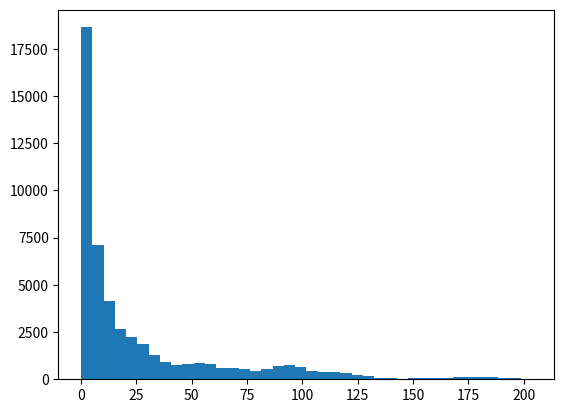

This figure's Python source: (Note: this script raises an exception after producing the figure.)
import numpy as np
import numpy.random as npr
import matplotlib.pyplot as plt

# slice sample from a 1D distribution
# Question -> do the slice interval steps need to be differentiated?

# should take in density to be evaluated as function, then draw samples

def doubling_interval(f, x0, y, w=1.0, p=5):
    """
    f - a function proportional to the density
    x0 - the current point
    y - the vertical level defining the slice
    w - estimate of the typical size of a slice
    p - integer limiting the size of a slice to 2^p w
    """

    # sample uniform
    u = npr.rand()

    # define left and right
    L = x0 - w*u
    R = L + w
    K = np.copy(p)
    while K > 0 and (y < f(L) or y < f(R)):
        v = npr.rand()
        if V < 0.5:
            L -= R-L
        else:
            R += R-L
        K -= 1.0

    return L, R

def stepping_interval(f, x0, y, w=1.0, m=10):
    """
    f - a function proportional to the density
    x0 - the current point
    y - the vertical level defining the slice
    w - estimate of the typical size of a slice
    m - integer limiting the size of a slice to m*w
    """
    u = npr.rand()
    L = x0 - w*u
    R = L+w
    v = npr.rand()
    J = np.floor(m*v)
    K = (m-1) - J

    while J > 0 and y < f(L):
        L -= w
        J -= 1

    while K > 0 and y < f(R):
        R += w
        K -= 1

    return L, R

def sample_interval_stepping(f, x, y, L, R, max_iters=25):
    """
    f - a function proportional to the density
    x0 - the current point
    y - the vertical level defining the slice
    L - left part of interval
    R - right part of interval
    """
    Lbar = np.copy(L)
    Rbar = np.copy(R)

    for i in range(max_iters):
        u = npr.rand()
        x1 = Lbar + u*(Rbar-Lbar)


        if y < f(x1):
            return x1

        if x1 < x:
            Lbar = np.copy(x1)
        else:
            Rbar = np.copy(x1)


def slice_sample_1d(f, num_samples=10):

    # now -> f(x) is proportional up to p(x)
    # exp(f(x)) is proportional to p(x)
    # so f is log, up to normalizing constant

    x = npr.randn()
    xs = []
    xs.append(x)

    for i in range(num_samples):

        # draw horizontal slice
        u = npr.rand()
        y = f(x) * u

        # get interval
        L, R = stepping_interval(f, x, y, w=1.0, m=5)

        # sample point
        x = sample_interval_stepping(f, x, y, L, R)
        xs.append(x)

    return xs


# test!
mu = 3.0
sig2 = 5.0
# f = lambda x : np.exp(-0.5 * (x - mu)**2 / sig2)
# f = lambda x : 1.0 / x * np.exp(-0.5 * (np.log(x) - mu)**2 / sig2)
def f(x):
    if x > 0:
        return 1.0 / x * np.exp(-0.5 * (np.log(x) - mu)**2 / sig2)
    else:
        return -np.inf

xs = slice_sample_1d(f, num_samples=50000)

# x_range = np.arange(np.min(xs)-1.0, np.max(xs)+1.0, 0.1)
x_range = np.arange(0.0, np.max(xs)+1.0, 0.1)
# pdf = 1.0 / np.sqrt(2.0*np.pi*sig2) * np.exp(-0.5 * (x_range - mu)**2 / sig2)
pdf = np.divide(1.0, x_range * np.sqrt(2.0*np.pi*sig2)) * np.exp(-0.5 * (np.log(x_range) - mu)**2 / sig2)

plt.ion()
plt.figure()
plt.hist(xs, 40, normed=True)
plt.plot(x_range, pdf, 'k', linewidth=1)
